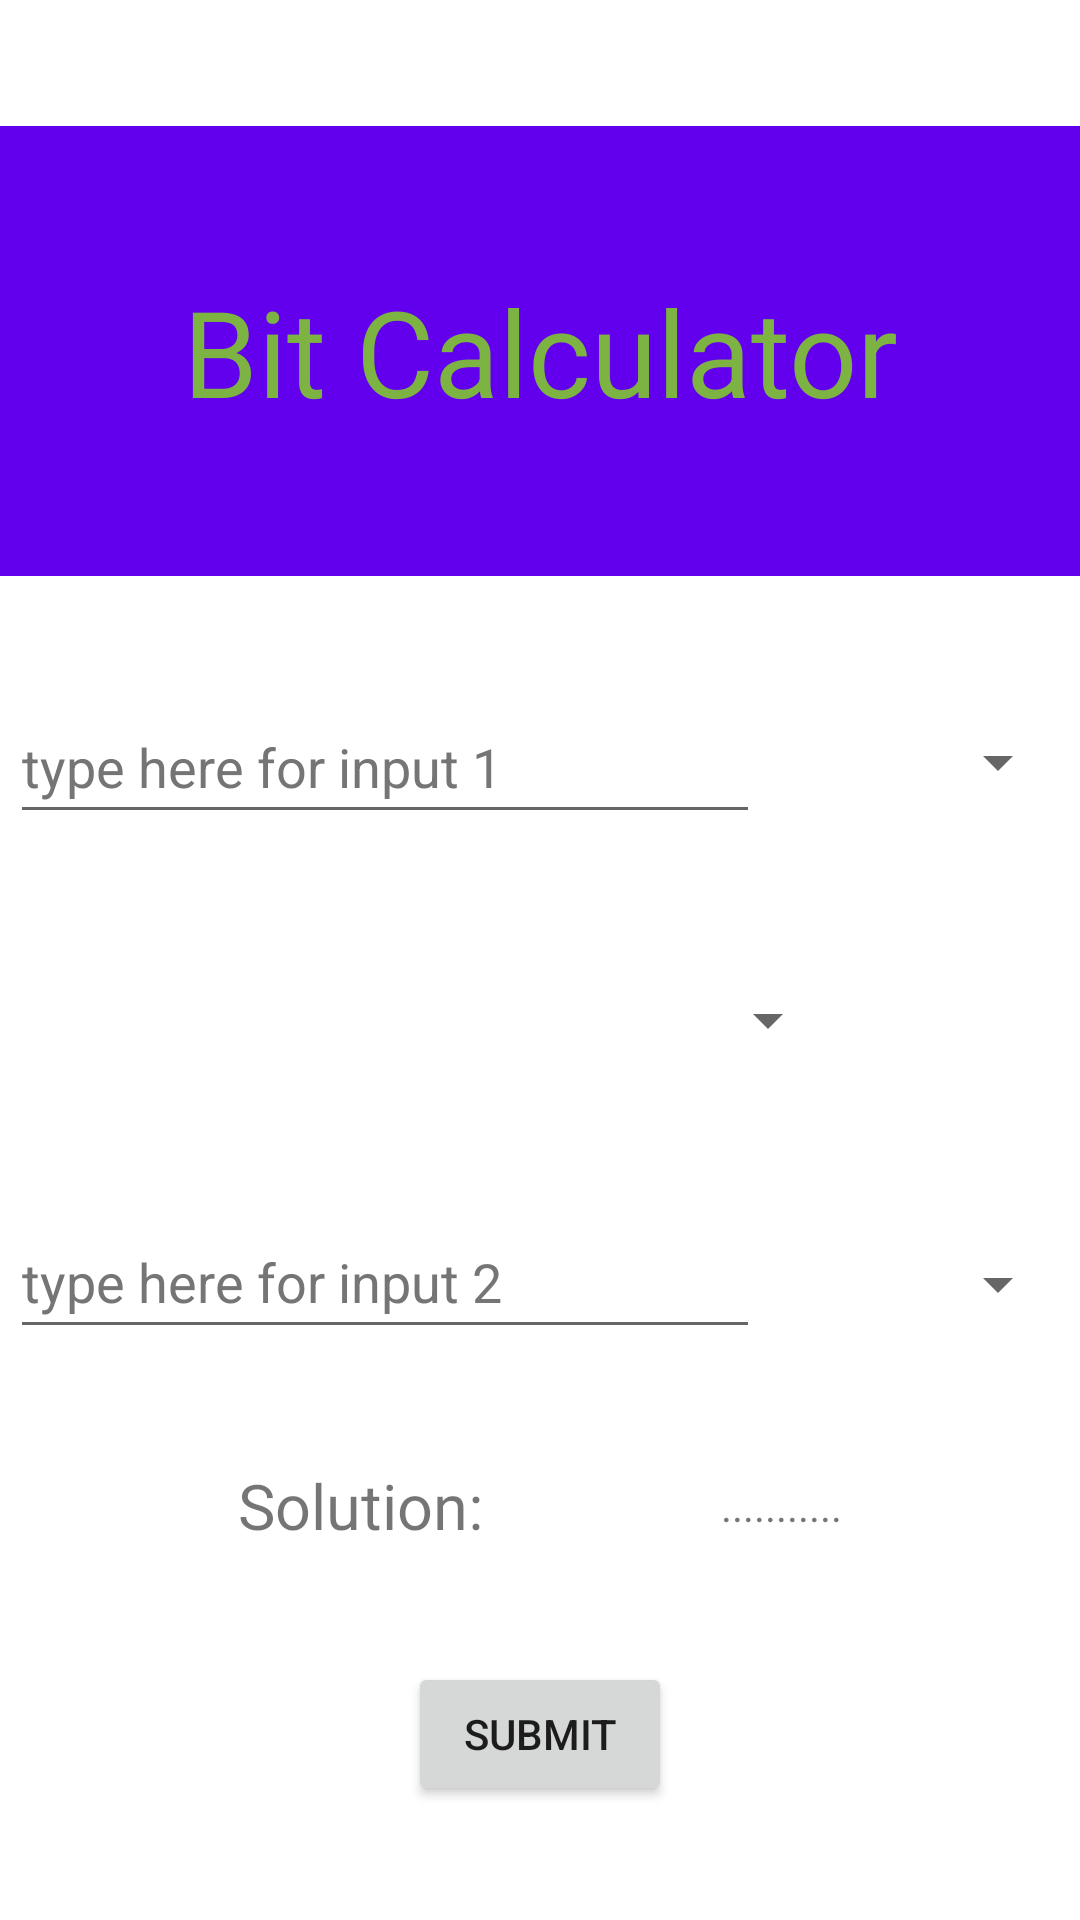

Layout XML and referenced resources for this Android screen:
<!-- AndroidManifest.xml: application theme Theme.Mimas_BitCalc -->
<!-- res/layout/activity_calculator.xml -->
<?xml version="1.0" encoding="utf-8"?>
<androidx.constraintlayout.widget.ConstraintLayout xmlns:android="http://schemas.android.com/apk/res/android"
    xmlns:app="http://schemas.android.com/apk/res-auto"
    xmlns:tools="http://schemas.android.com/tools"
    android:id="@+id/submit_btn"
    android:layout_width="match_parent"
    android:layout_height="match_parent"
    tools:context=".CalculatorActivity">

    <TextView
        android:id="@+id/calculator_title"
        android:layout_width="0dp"
        android:layout_height="150dp"
        android:layout_marginTop="4dp"
        android:background="@color/purple_500"
        android:gravity="center"
        android:text="Bit Calculator"
        android:textColor="#7CB342"
        android:textSize="40sp"
        app:layout_constraintBottom_toTopOf="@+id/editText1_cal"
        app:layout_constraintEnd_toEndOf="parent"
        app:layout_constraintHorizontal_bias="0.0"
        app:layout_constraintStart_toStartOf="parent"
        app:layout_constraintTop_toTopOf="parent" />

    <EditText
        android:id="@+id/editText1_cal"
        android:layout_width="250dp"
        android:layout_height="wrap_content"
        android:autofillHints=""
        android:hint="type here for input 1"
        android:inputType="text"
        android:minHeight="48dp"
        android:textColorHint="#757575"
        app:layout_constraintBottom_toTopOf="@+id/spinner_operation"
        app:layout_constraintEnd_toStartOf="@+id/spinner2_cal"
        app:layout_constraintHorizontal_bias="0.5"
        app:layout_constraintStart_toStartOf="parent"
        app:layout_constraintTop_toBottomOf="@+id/calculator_title" />

    <Spinner
        android:id="@+id/spinner_operation"
        android:layout_width="200dp"
        android:layout_height="wrap_content"
        android:contentDescription="@string/spinner_no_text"
        android:minHeight="48dp"
        android:padding="20dp"
        app:layout_constraintBottom_toTopOf="@+id/editText2_cal"
        app:layout_constraintEnd_toEndOf="parent"
        app:layout_constraintStart_toStartOf="parent"
        app:layout_constraintTop_toBottomOf="@+id/editText1_cal"
        tools:ignore="DuplicateSpeakableTextCheck" />

    <TextView
        android:id="@+id/Answer_spot"
        android:layout_width="wrap_content"
        android:layout_height="wrap_content"
        android:text="Solution:"
        android:textSize="21sp"
        app:layout_constraintBottom_toTopOf="@+id/button"
        app:layout_constraintEnd_toStartOf="@+id/solution"
        app:layout_constraintHorizontal_bias="0.5"
        app:layout_constraintStart_toStartOf="parent"
        app:layout_constraintTop_toBottomOf="@+id/editText2_cal" />

    <Spinner
        android:id="@+id/spinner2_cal"
        android:layout_width="100dp"
        android:layout_height="wrap_content"
        android:contentDescription="@string/spinner_no_text"
        android:minHeight="48dp"
        android:padding="20dp"
        app:layout_constraintBottom_toTopOf="@+id/spinner_operation"
        app:layout_constraintEnd_toEndOf="parent"
        app:layout_constraintHorizontal_bias="0.5"
        app:layout_constraintStart_toEndOf="@+id/editText1_cal"
        app:layout_constraintTop_toBottomOf="@+id/calculator_title"
        tools:ignore="DuplicateSpeakableTextCheck" />

    <EditText
        android:id="@+id/editText2_cal"
        android:layout_width="250dp"
        android:layout_height="wrap_content"
        android:autofillHints=""
        android:hint="type here for input 2"
        android:inputType="text"
        android:minHeight="48dp"
        android:textColorHint="#757575"
        app:layout_constraintBottom_toTopOf="@+id/Answer_spot"
        app:layout_constraintEnd_toStartOf="@+id/spinner1_cal"
        app:layout_constraintHorizontal_bias="0.5"
        app:layout_constraintStart_toStartOf="parent"
        app:layout_constraintTop_toBottomOf="@+id/spinner_operation" />

    <TextView
        android:id="@+id/solution"
        android:layout_width="wrap_content"
        android:layout_height="wrap_content"
        android:text="..........."
        app:layout_constraintBottom_toTopOf="@+id/button"
        app:layout_constraintEnd_toEndOf="parent"
        app:layout_constraintHorizontal_bias="0.5"
        app:layout_constraintStart_toEndOf="@+id/Answer_spot"
        app:layout_constraintTop_toBottomOf="@+id/editText2_cal" />

    <Spinner
        android:id="@+id/spinner1_cal"
        android:layout_width="100dp"
        android:layout_height="wrap_content"
        android:contentDescription="@string/spinner_no_text"
        android:minHeight="48dp"
        android:padding="20dp"
        app:layout_constraintBottom_toTopOf="@+id/solution"
        app:layout_constraintEnd_toEndOf="parent"
        app:layout_constraintHorizontal_bias="0.5"
        app:layout_constraintStart_toEndOf="@+id/editText2_cal"
        app:layout_constraintTop_toBottomOf="@+id/spinner_operation"
        tools:ignore="DuplicateSpeakableTextCheck" />

    <Button
        android:id="@+id/button"
        android:layout_width="wrap_content"
        android:layout_height="wrap_content"
        android:onClick="submit"
        android:text="Submit"
        app:layout_constraintBottom_toBottomOf="parent"
        app:layout_constraintEnd_toEndOf="parent"
        app:layout_constraintStart_toStartOf="parent"
        app:layout_constraintTop_toBottomOf="@+id/Answer_spot" />

</androidx.constraintlayout.widget.ConstraintLayout>
<!-- resources referenced by this layout -->
<resources>
  <string name="spinner_no_text">Choose a Base</string>
  <style name="Theme.Mimas_BitCalc" parent="Theme.MaterialComponents.DayNight.DarkActionBar">
          
          <item name="colorPrimary">@color/purple_500</item>
          <item name="colorPrimaryVariant">@color/purple_700</item>
          <item name="colorOnPrimary">@color/white</item>
          
          <item name="colorSecondary">@color/teal_200</item>
          <item name="colorSecondaryVariant">@color/teal_700</item>
          <item name="colorOnSecondary">@color/black</item>
          
          <item name="android:statusBarColor" tools:targetApi="l">?attr/colorPrimaryVariant</item>
          
      </style>
  <!-- not gathered from this repository: default colours our renderer supplied (Android Studio template values) -->
  <color name="purple_500">#FF6200EE</color>
  <color name="purple_700">#FF3700B3</color>
  <color name="teal_200">#FF03DAC5</color>
  <color name="teal_700">#FF018786</color>
  <color name="black">#FF000000</color>
  <color name="white">#FFFFFFFF</color>
</resources>
